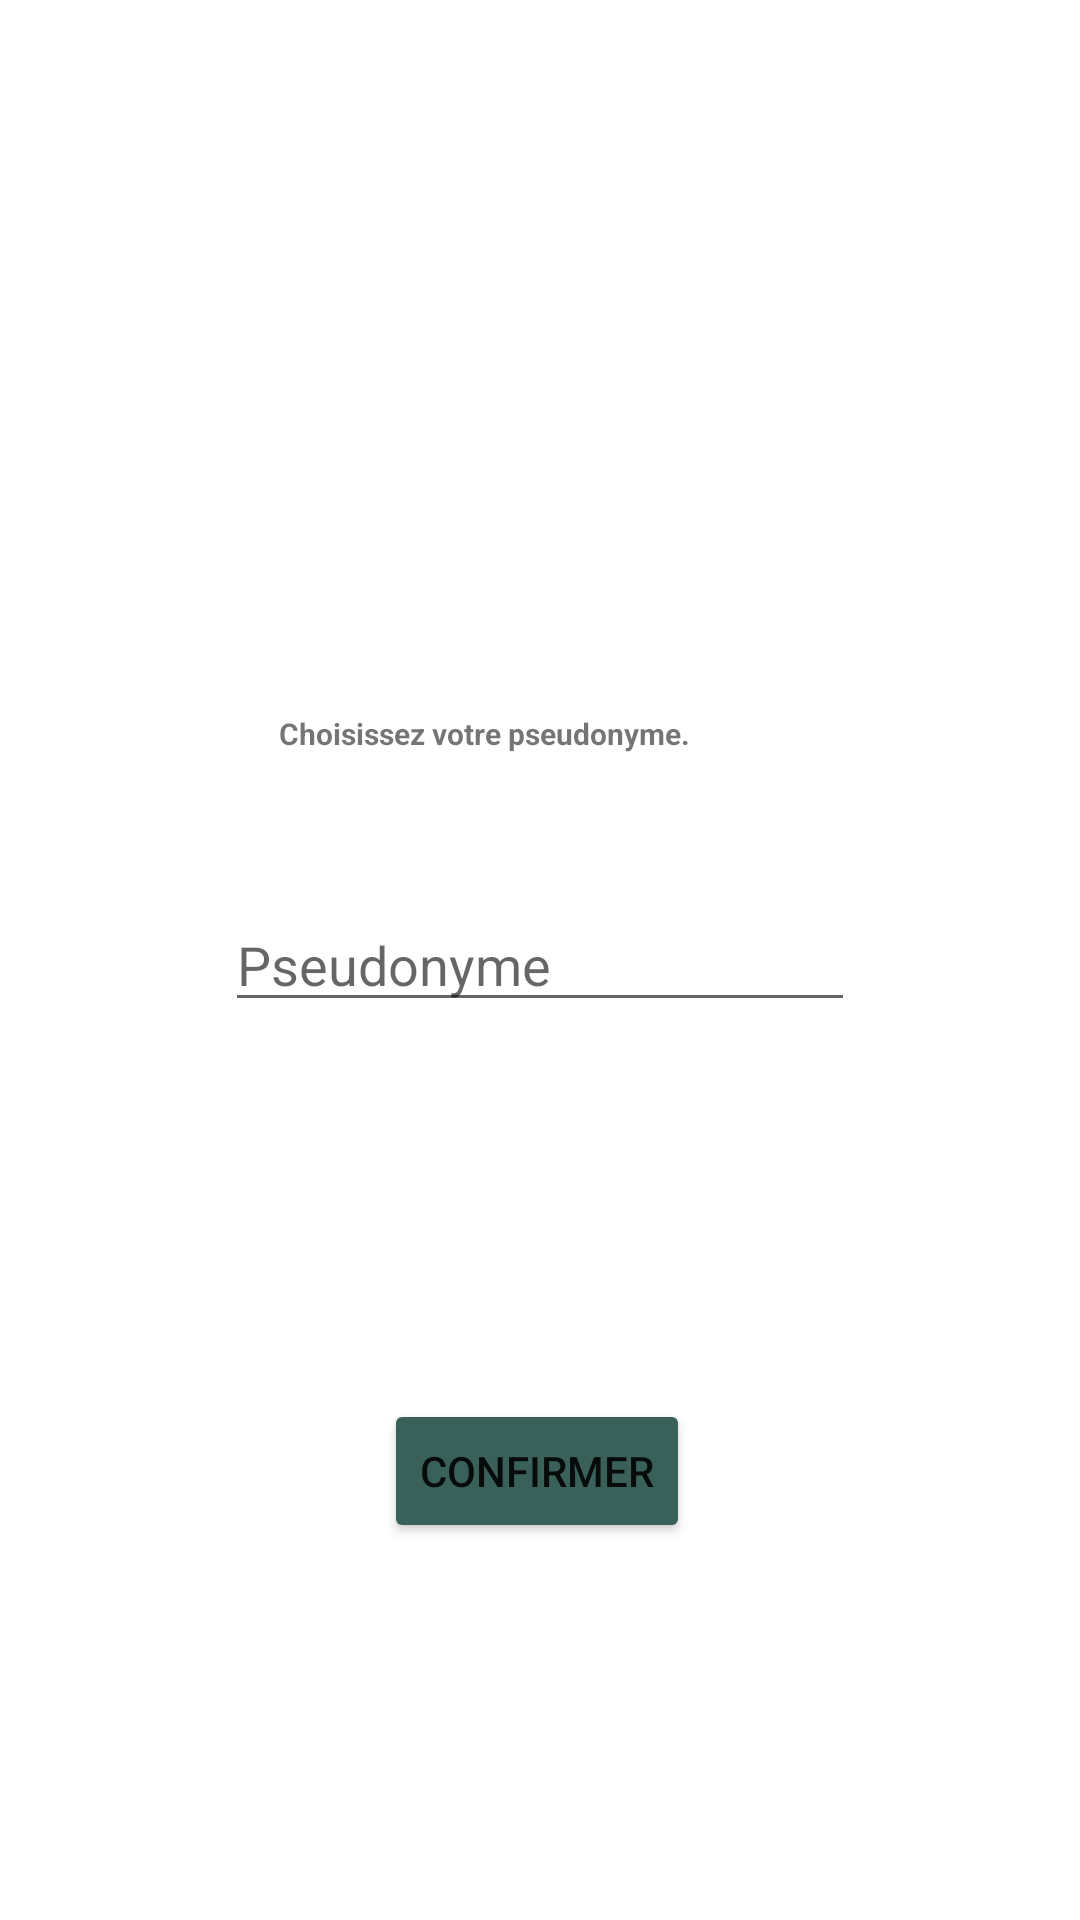

Layout XML and referenced resources for this Android screen:
<!-- AndroidManifest.xml: application theme Theme.BlockChain -->
<!-- res/layout/inscription.xml -->
<?xml version="1.0" encoding="utf-8"?>
<androidx.constraintlayout.widget.ConstraintLayout xmlns:android="http://schemas.android.com/apk/res/android"
    xmlns:app="http://schemas.android.com/apk/res-auto"
    xmlns:tools="http://schemas.android.com/tools"
    android:id="@+id/retourInscription"
    android:layout_width="match_parent"
    android:layout_height="match_parent">


    <EditText

        android:id="@+id/inscriptionNickname"
        android:layout_width="wrap_content"
        android:layout_height="wrap_content"
        android:autofillHints=""
        android:ems="10"
        android:hint="Pseudonyme"
        android:inputType="textPersonName"
        app:layout_constraintBottom_toBottomOf="parent"
        app:layout_constraintEnd_toEndOf="parent"
        app:layout_constraintStart_toStartOf="parent"
        app:layout_constraintTop_toTopOf="parent" />

    <Button
        android:id="@+id/inscriptionConfirmer"
        android:layout_width="wrap_content"
        android:layout_height="wrap_content"
        android:backgroundTint="@color/main_button_color"
        android:onClick="goToConnectionScreen"
        android:text="Confirmer"
        app:layout_constraintBottom_toBottomOf="parent"
        app:layout_constraintEnd_toEndOf="parent"
        app:layout_constraintHorizontal_bias="0.496"
        app:layout_constraintStart_toStartOf="parent"
        app:layout_constraintTop_toBottomOf="@+id/inscriptionNickname" />

    <TextView
        android:id="@+id/textView4"
        android:layout_width="179dp"
        android:layout_height="42dp"
        android:layout_marginBottom="16dp"
        android:text="@string/inscriptionDescription"
        app:layout_constraintBottom_toTopOf="@+id/inscriptionNickname"
        app:layout_constraintEnd_toEndOf="parent"
        app:layout_constraintStart_toStartOf="parent"
        app:layout_constraintTop_toTopOf="parent"
        app:layout_constraintVertical_bias="0.985" />


</androidx.constraintlayout.widget.ConstraintLayout>
<!-- resources referenced by this layout -->
<resources>
  <color name="main_button_color">#39615A</color>
  <string name="inscriptionDescription"><b><center><font size="10">
          Choisissez votre pseudonyme.</font></center></b></string>
  <style name="Theme.BlockChain" parent="Theme.MaterialComponents.Light.NoActionBar">
          
          <item name="colorPrimary">@color/purple_500</item>
          <item name="colorPrimaryVariant">@color/purple_700</item>
          <item name="colorOnPrimary">@color/white</item>
          
          <item name="colorSecondary">@color/teal_200</item>
          <item name="colorSecondaryVariant">@color/teal_700</item>
          <item name="colorOnSecondary">@color/black</item>
          
          <item name="android:statusBarColor">?attr/colorPrimaryVariant</item>
          
      </style>
  <color name="purple_500">#FF6200EE</color>
  <color name="purple_700">#FF3700B3</color>
  <color name="white">#FFFFFFFF</color>
  <color name="teal_200">#FF03DAC5</color>
  <color name="teal_700">#FF018786</color>
  <color name="black">#FF000000</color>
</resources>
